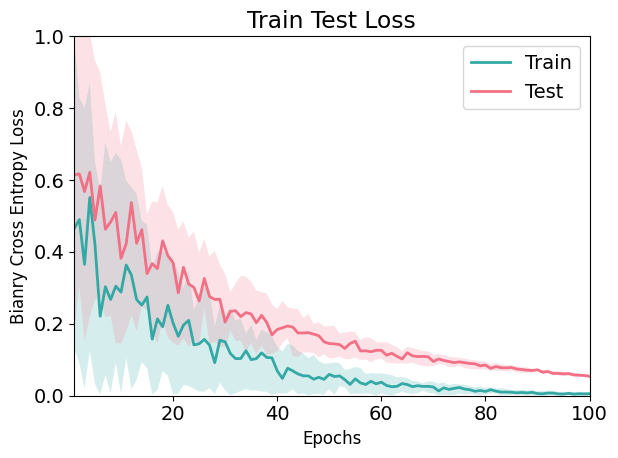

The script that saved this image:
import numpy as np
import matplotlib.pyplot as plt


def plot_train_test_losses(train_losses:np.array, test_losses:np.array, title="Train Test Loss",
                           x_label="Epochs", y_label="Bianry Cross Entropy Loss",
                           min_max_bounds= True,
                           tight_x_lim = True, y_lim=None,
                           train_legend = "Train", test_legend = "Test",
                           save_path=None)->None:
    """
    This function takes in train and test losses as inputs and plots them using matplotlib.

    Parameters:
    ---
    train_losses (numpy array): Array of train losses for each epoch. The shape of the array should be (num_runs, num_epochs)
    test_losses (numpy array): Array of test losses for each epoch. The shape of the array should be (num_runs, num_epochs)
    title (str): Title of the plot (default is "Train Test Loss")
    x_label (str): Label for the x-axis (default is "Epochs")
    y_label (str): Label for the y-axis (default is "RMSE")
    min_max_bounds (bool): If True, the plot shows minimum and maximum values of losses, if False, the plot shows mean and standard deviation of losses (default is False)
    tight_x_lim (bool): If True, the x-axis limits are set to (0, num_epochs), if False, the x-axis limits are set automatically by matplotlib (default is True)
    y_lim (tuple): Limits for the y-axis (default is None)
    save_path (str): If provided, saves the plot at the given path (default is None)

    Returns:
    ---
    None

    Example Usage:
    ---
    plot_train_test_losses(train_losses, test_losses, title="Train Test Losses", x_label="Epochs", y_label="RMSE")
    """
    plt.rcParams["font.family"] = "Times New Roman"
    plt.rcParams["font.size"] = 14
    plt.rcParams["axes.labelsize"] = 12
    mean_train_losses = np.mean(train_losses, axis=0)
    std_train_losses = np.std(train_losses, axis=0)
    mean_test_losses = np.mean(test_losses, axis=0)
    std_test_losses = np.std(test_losses, axis=0)
    if min_max_bounds:
        lower_train_losses = np.min(train_losses, axis=0)
        upper_train_losses = np.max(train_losses, axis=0)
        lower_test_losses = np.min(test_losses, axis=0)
        upper_test_losses = np.max(test_losses, axis=0)
    else:
        lower_train_losses = mean_train_losses - std_train_losses
        upper_train_losses = mean_train_losses + std_train_losses
        lower_test_losses = mean_test_losses - std_test_losses
        upper_test_losses = mean_test_losses + std_test_losses

    x_range = range(1, len(mean_train_losses) + 1)
    
    plt.plot(x_range ,mean_train_losses, color='#33a9a5', linewidth=2, label=train_legend)
    plt.fill_between(x_range, lower_train_losses, upper_train_losses, alpha=0.2, color='#33a9a5', edgecolor='none')

    plt.plot(x_range ,mean_test_losses, color='#f27085', linewidth=2, label=test_legend)
    plt.fill_between(x_range, lower_test_losses, upper_test_losses, alpha=0.2, color='#f27085', edgecolor='none')

    plt.legend()
    plt.title(title)
    plt.xlabel(x_label)
    plt.ylabel(y_label)
    if y_lim is not None:
        plt.ylim(y_lim)
    if tight_x_lim:
        plt.xlim(1, train_losses.shape[1])
    if save_path is not None:
        plt.savefig(save_path, dpi=300, bbox_inches='tight')
    plt.tight_layout()
    plt.show()


def normalize(x):
    return (x - x.min()) / (x.max() - x.min())
def convert2uint8(x):
    return (x * 255).astype(np.uint8)

def display_images(array1, array2, names, title, figsize = (10,5), savepath=None):
    fig, axs = plt.subplots(1, 2, figsize=figsize)
    for ax, array, name in zip(axs, [array1, array2], names):
        ax.imshow(array)
        ax.set_title(name)
        ax.tick_params(axis='both', which='both', bottom=False, top=False, left=False, right=False, labelbottom=False, labelleft=False)
    fig.suptitle(title)
    # tighten the plot
    fig.tight_layout()
    if savepath:
        plt.savefig(savepath, bbox_inches='tight')
    plt.show()
    
    
import matplotlib.pyplot as plt

def plot_s2_img(s2_img, n, m):
    """
    Plot an image for each depth of the s2_img tensor, by plotting the first 3 channels as an RGB image.
    
    Args:
    - s2_img: a tensor of shape (D, C, H, W)
    - n: number of rows in the subplot
    - m: number of columns in the subplot
    
    Returns:
    - None
    """
    # Move the tensor to the CPU and detach it
    s2_img = s2_img.cpu().detach()
    
    # Permute the tensor to have shape (D, H, W, C)
    s2_img = s2_img.permute(1, 2, 3, 0)
    
    # Create a new figure
    fig = plt.figure(figsize=(m*5, n*5))
    
    # Loop over the depths and plot an image for each depth
    for d in range(s2_img.shape[0]):
        # Extract the first 3 channels as an RGB image
        rgb_img = s2_img[d, :, :, :3]
        # reveser rgb channels
        rgb_img = rgb_img[:, :, [2, 1, 0]]
        
        # Plot the RGB image in a subplot
        ax = fig.add_subplot(n, m, d+1)
        ax.imshow(rgb_img)
        ax.set_title(f"Depth {d}")
    
    # Show the plot
    plt.show()
    

def plot_output_crop_map(output, crop_map, colorbar=False, band_names: list = None):
    """
    Plot the model output and crop map side by side for each band
    
    Args:
    - output: the model output tensor of shape (21, 64, 64)
    - crop_map: the crop map tensor of shape (21, 64, 64)
    - colorbar: whether to include color bar in the subplots (default: False)
    
    Returns:
    - None
    """
    # Loop over the bands
    for i in range(output.shape[0]):
        # Create a figure with two subplots
        fig, axs = plt.subplots(1, 2, figsize=(10, 5))

        # Plot the model output in the first subplot
        im1 = axs[0].imshow(output[i], cmap='gray')
        if band_names:
            axs[0].set_title(f'{band_names[i]} - Model Output')
        else:
            axs[0].set_title(f'Band {i+1} - Model Output')

        # Plot the crop map in the second subplot
        im2 = axs[1].imshow(crop_map[i], cmap='gray')
        if band_names:
            axs[1].set_title(f'{band_names[i]} - Crop Map')
        else:
            axs[1].set_title(f'Band {i+1} - Crop Map')

        # Add color bar to subplots if colorbar is True
        if colorbar:
            fig.colorbar(im1, ax=axs[0])
            fig.colorbar(im2, ax=axs[1])

        # Show the plot
        plt.show()

if __name__ == "__main__":
    train_losses = np.random.random((10, 100)) * np.geomspace(100, 1, num=100, endpoint=True)  /100 
    test_losses = np.random.random((10, 100)) * np.geomspace(100, 1, num=100, endpoint=True)  /100 + np.linspace(.1, 0, num=100, endpoint=True) + 0.05

    plot_train_test_losses(train_losses, test_losses,y_lim=[0,1])
